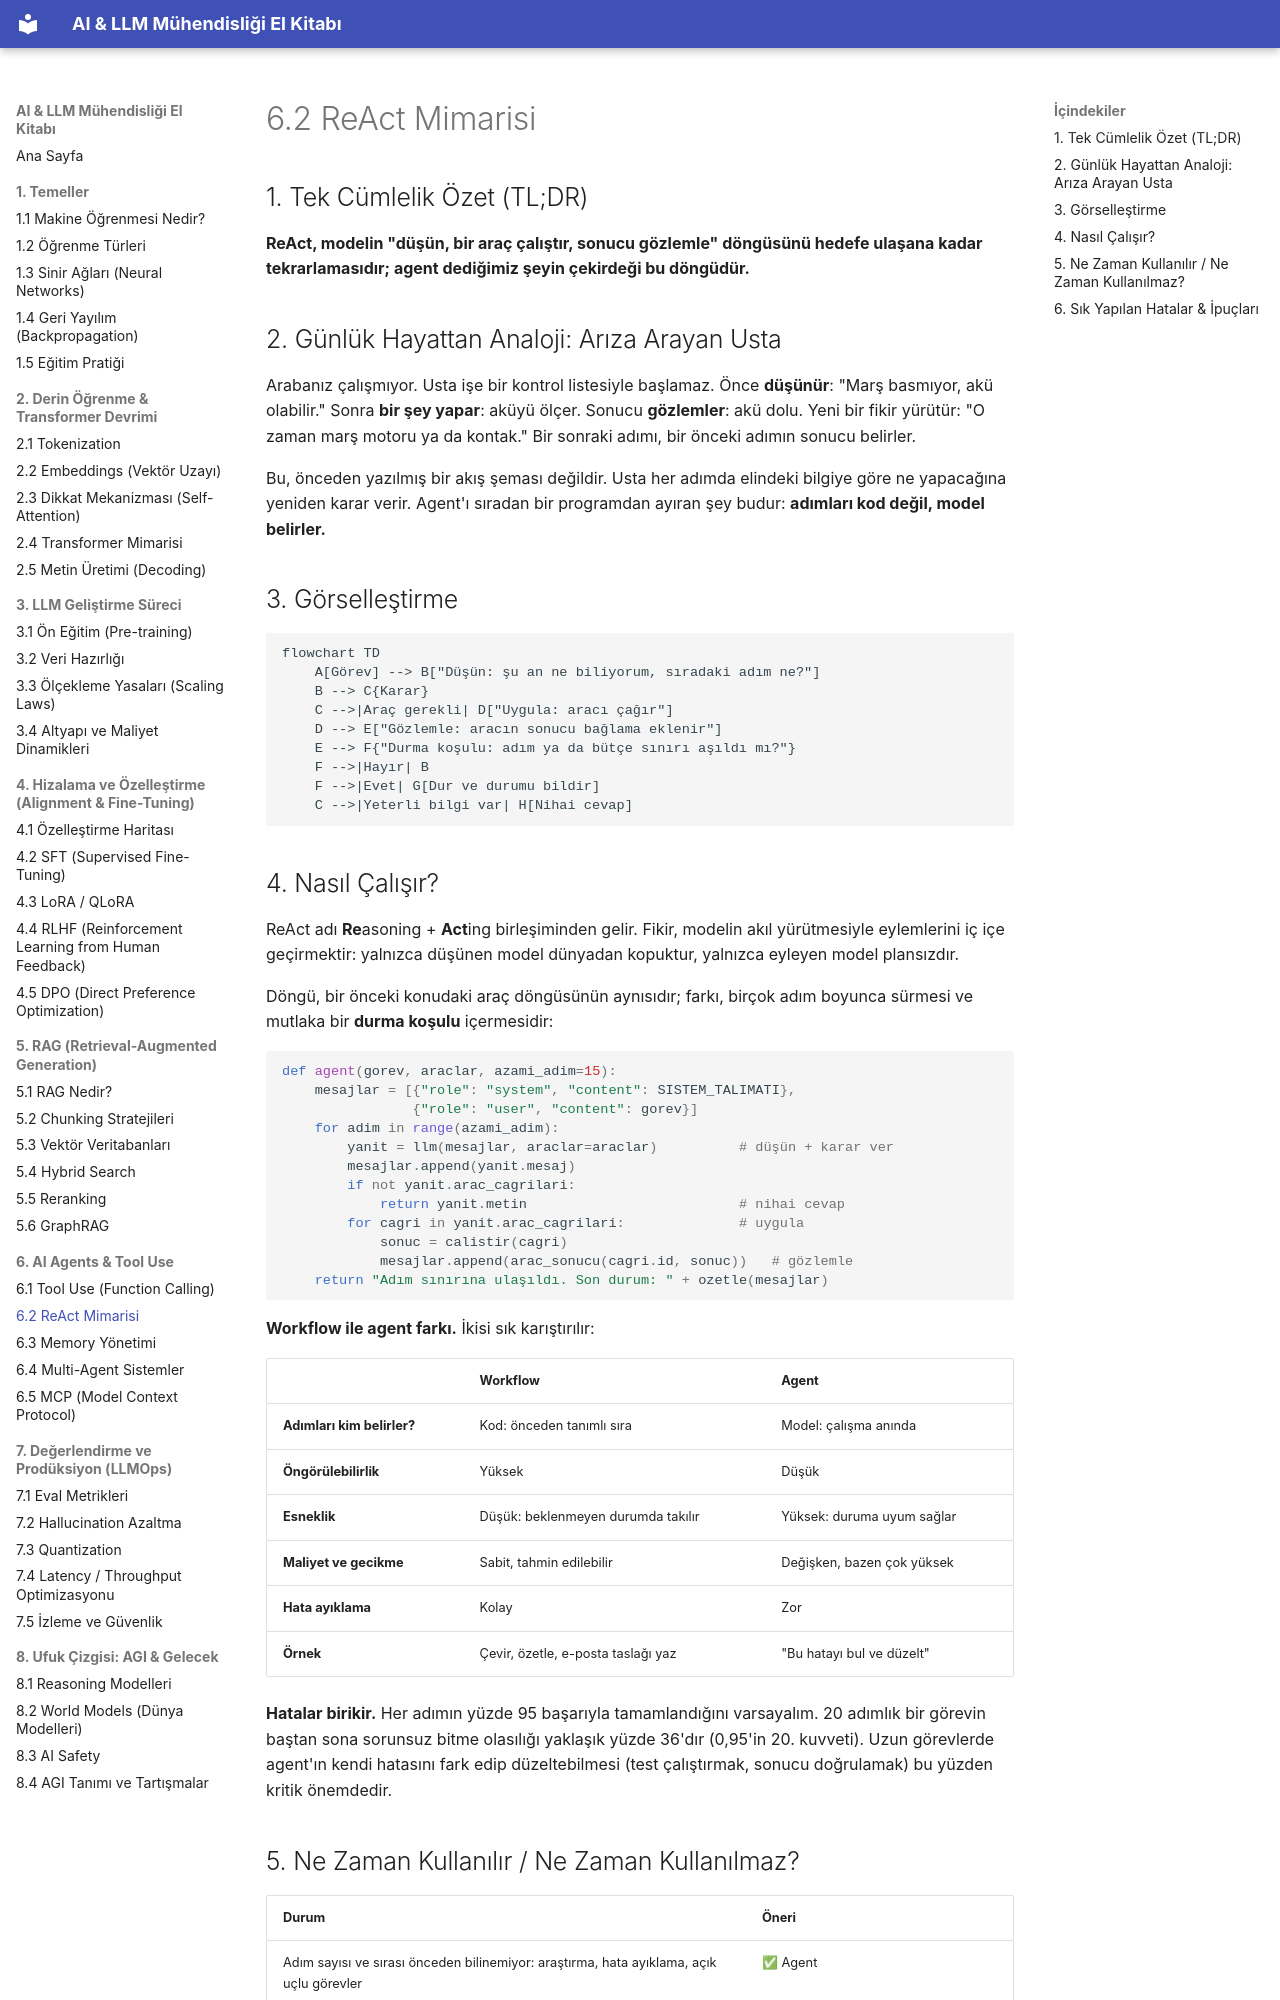

repository: celebibasar/ai-llm-turkish-handbook · page: 06-agents/02-react/index.html · generator: mkdocs

# 6.2 ReAct Mimarisi

## 1. Tek Cümlelik Özet (TL;DR)

**ReAct, modelin "düşün, bir araç çalıştır, sonucu gözlemle" döngüsünü hedefe ulaşana kadar tekrarlamasıdır; agent dediğimiz şeyin çekirdeği bu döngüdür.**

## 2. Günlük Hayattan Analoji: Arıza Arayan Usta

Arabanız çalışmıyor. Usta işe bir kontrol listesiyle başlamaz. Önce **düşünür**: "Marş basmıyor, akü olabilir." Sonra **bir şey yapar**: aküyü ölçer. Sonucu **gözlemler**: akü dolu. Yeni bir fikir yürütür: "O zaman marş motoru ya da kontak." Bir sonraki adımı, bir önceki adımın sonucu belirler.

Bu, önceden yazılmış bir akış şeması değildir. Usta her adımda elindeki bilgiye göre ne yapacağına yeniden karar verir. Agent'ı sıradan bir programdan ayıran şey budur: **adımları kod değil, model belirler.**

## 3. Görselleştirme

```mermaid
flowchart TD
    A[Görev] --> B["Düşün: şu an ne biliyorum, sıradaki adım ne?"]
    B --> C{Karar}
    C -->|Araç gerekli| D["Uygula: aracı çağır"]
    D --> E["Gözlemle: aracın sonucu bağlama eklenir"]
    E --> F{"Durma koşulu: adım ya da bütçe sınırı aşıldı mı?"}
    F -->|Hayır| B
    F -->|Evet| G[Dur ve durumu bildir]
    C -->|Yeterli bilgi var| H[Nihai cevap]
```

## 4. Nasıl Çalışır?

ReAct adı **Re**asoning + **Act**ing birleşiminden gelir. Fikir, modelin akıl yürütmesiyle eylemlerini iç içe geçirmektir: yalnızca düşünen model dünyadan kopuktur, yalnızca eyleyen model plansızdır.

Döngü, bir önceki konudaki araç döngüsünün aynısıdır; farkı, birçok adım boyunca sürmesi ve mutlaka bir **durma koşulu** içermesidir:

```python
def agent(gorev, araclar, azami_adim=15):
    mesajlar = [{"role": "system", "content": SISTEM_TALIMATI},
                {"role": "user", "content": gorev}]
    for adim in range(azami_adim):
        yanit = llm(mesajlar, araclar=araclar)          # düşün + karar ver
        mesajlar.append(yanit.mesaj)
        if not yanit.arac_cagrilari:
            return yanit.metin                          # nihai cevap
        for cagri in yanit.arac_cagrilari:              # uygula
            sonuc = calistir(cagri)
            mesajlar.append(arac_sonucu(cagri.id, sonuc))   # gözlemle
    return "Adım sınırına ulaşıldı. Son durum: " + ozetle(mesajlar)
```

**Workflow ile agent farkı.** İkisi sık karıştırılır:

| | Workflow | Agent |
|---|---|---|
| **Adımları kim belirler?** | Kod: önceden tanımlı sıra | Model: çalışma anında |
| **Öngörülebilirlik** | Yüksek | Düşük |
| **Esneklik** | Düşük: beklenmeyen durumda takılır | Yüksek: duruma uyum sağlar |
| **Maliyet ve gecikme** | Sabit, tahmin edilebilir | Değişken, bazen çok yüksek |
| **Hata ayıklama** | Kolay | Zor |
| **Örnek** | Çevir, özetle, e-posta taslağı yaz | "Bu hatayı bul ve düzelt" |

**Hatalar birikir.** Her adımın yüzde 95 başarıyla tamamlandığını varsayalım. 20 adımlık bir görevin baştan sona sorunsuz bitme olasılığı yaklaşık yüzde 36'dır (0,95'in 20. kuvveti). Uzun görevlerde agent'ın kendi hatasını fark edip düzeltebilmesi (test çalıştırmak, sonucu doğrulamak) bu yüzden kritik önemdedir.
